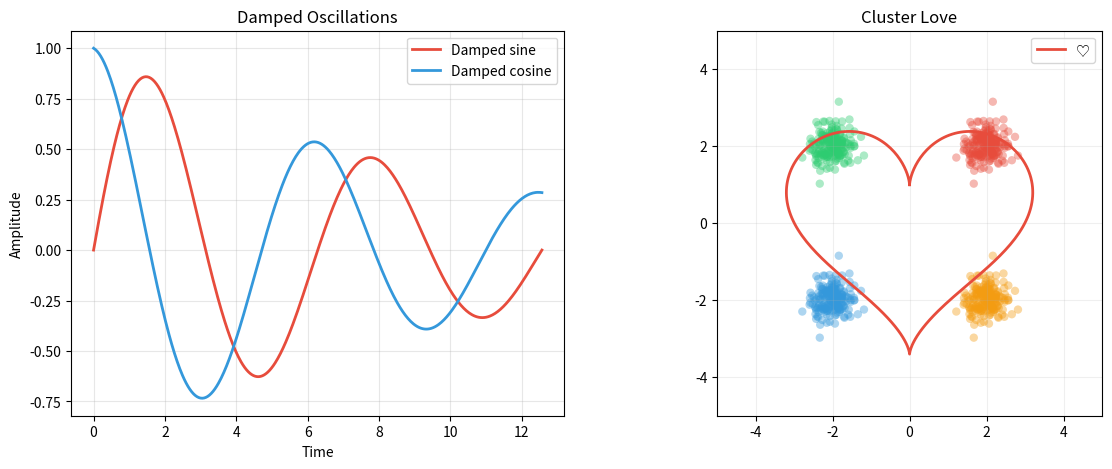

Write the Python code that produced this figure. (Note: this script raises an exception after producing the figure.)
# %%
# #!/usr/bin/env python3
"""
Plot test — runs on master, displays on x1n via VS Code tunnel.
No display server needed.
"""
import numpy as np
import matplotlib
matplotlib.use('Agg')  # headless, no GUI window
import matplotlib.pyplot as plt

# ── Generate data ──────────────────────────────────────────
x = np.linspace(0, 4 * np.pi, 500)
y1 = np.sin(x) * np.exp(-x / 10)
y2 = np.cos(x) * np.exp(-x / 10)

# ── Create plot ────────────────────────────────────────────
fig, (ax1, ax2) = plt.subplots(1, 2, figsize=(14, 5))

# Left: damped sine and cosine
ax1.plot(x, y1, label='Damped sine', color='#e74c3c', linewidth=2)
ax1.plot(x, y2, label='Damped cosine', color='#3498db', linewidth=2)
ax1.set_xlabel('Time')
ax1.set_ylabel('Amplitude')
ax1.set_title('Damped Oscillations')
ax1.legend()
ax1.grid(True, alpha=0.3)

# Right: scatter with love
np.random.seed(42)
n = 200
rx = np.random.randn(n) * 0.3
ry = np.random.randn(n) * 0.3
ax2.scatter(rx + 2, ry + 2, c='#e74c3c', alpha=0.4, edgecolors='none')
ax2.scatter(rx - 2, ry - 2, c='#3498db', alpha=0.4, edgecolors='none')
ax2.scatter(rx - 2, ry + 2, c='#2ecc71', alpha=0.4, edgecolors='none')
ax2.scatter(rx + 2, ry - 2, c='#f39c12', alpha=0.4, edgecolors='none')

# Heart curve
t = np.linspace(0, 2 * np.pi, 300)
hx = 16 * np.sin(t)**3
hy = 13 * np.cos(t) - 5 * np.cos(2*t) - 2 * np.cos(3*t) - np.cos(4*t)
ax2.plot(hx * 0.2, hy * 0.2, '#e74c3c', linewidth=2, label='♡')
ax2.set_aspect('equal')
ax2.set_xlim(-5, 5)
ax2.set_ylim(-5, 5)
ax2.set_title('Cluster Love')
ax2.legend()
ax2.grid(True, alpha=0.2)

plt.show()
plt.tight_layout()
plt.savefig('/tmp/plot_output.png', dpi=150, bbox_inches='tight')
print("✅ Plot saved to /tmp/plot_output.png")
print("📂 Open it in VS Code: Ctrl+O → /tmp/plot_output.png")
print("   (VS Code previews images inline)")
display(fig)
# %%
